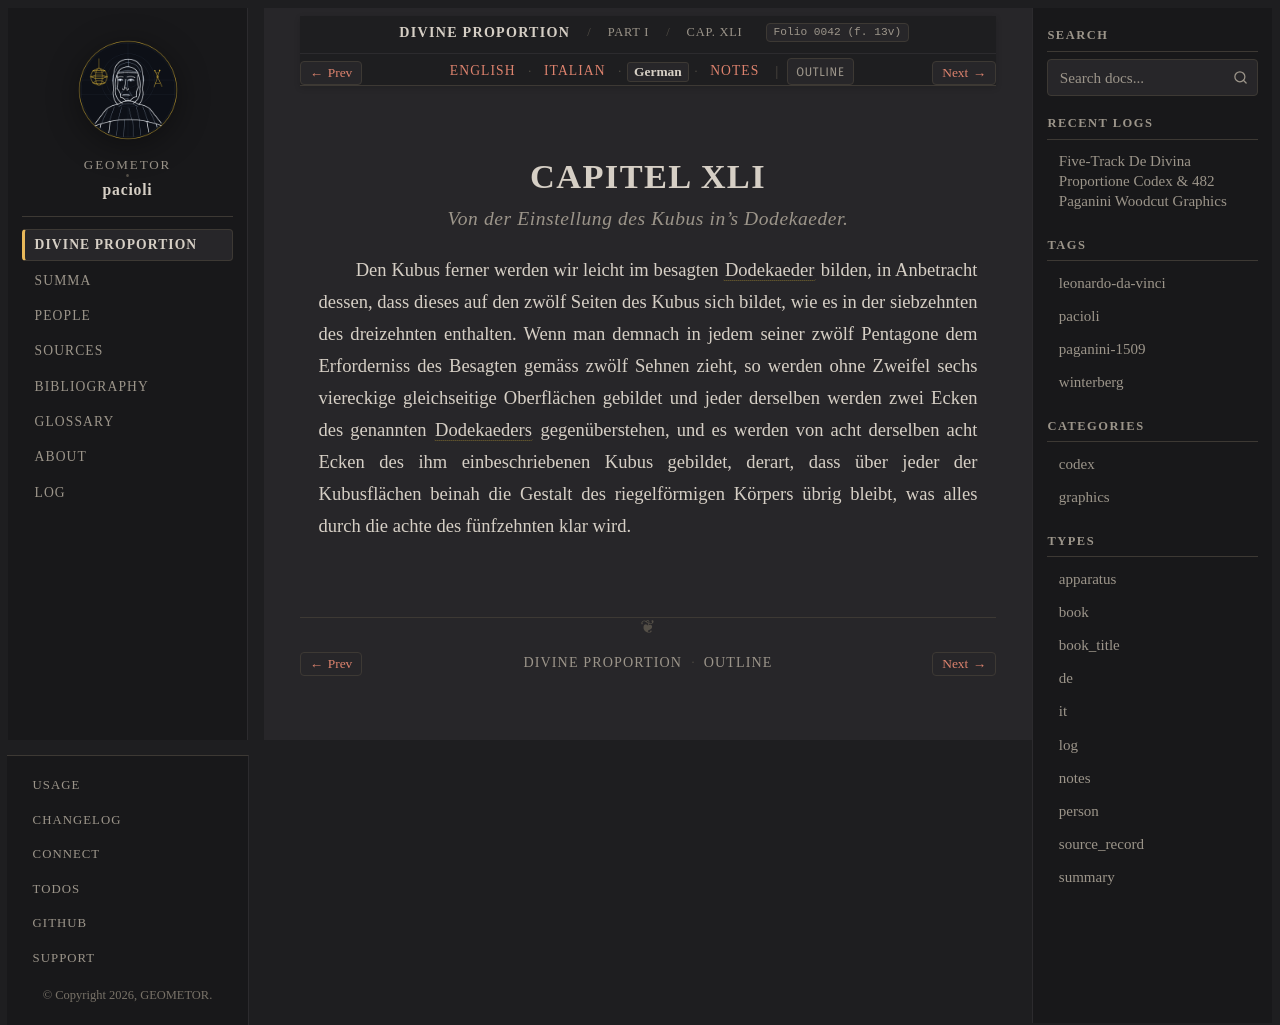

repository: geometor/pacioli · page: de_divina_proportione/compendio/cap_41/de.html · generator: sphinx

:type: de
:tracks: English: index | Italian: it | German: de | Notes: notes
:layout: book
:canonical_id: Cap. XLI
:folio: 0042 (f. 13v)

.. _compendio-cap_41-de:

CAPITEL XLI
===========

.. rubric:: Von der Einstellung des Kubus in's Dodekaeder.

.. folio:: 0042 (f. 13v)

Den Kubus ferner werden wir leicht im besagten :term:`Dodekaeder <dodecahedron>` bilden, in Anbetracht dessen, dass dieses auf den zwölf Seiten des Kubus sich bildet, wie es in der siebzehnten des dreizehnten enthalten. Wenn man demnach in jedem seiner zwölf Pentagone dem Erforderniss des Besagten gemäss zwölf Sehnen zieht, so werden ohne Zweifel sechs viereckige gleichseitige Oberflächen gebildet und jeder derselben werden zwei Ecken des genannten :term:`Dodekaeders <dodecahedron>` gegenüberstehen, und es werden von acht derselben acht Ecken des ihm einbeschriebenen Kubus gebildet, derart, dass über jeder der Kubusflächen beinah die Gestalt des riegelförmigen Körpers übrig bleibt, was alles durch die achte des fünfzehnten klar wird.
